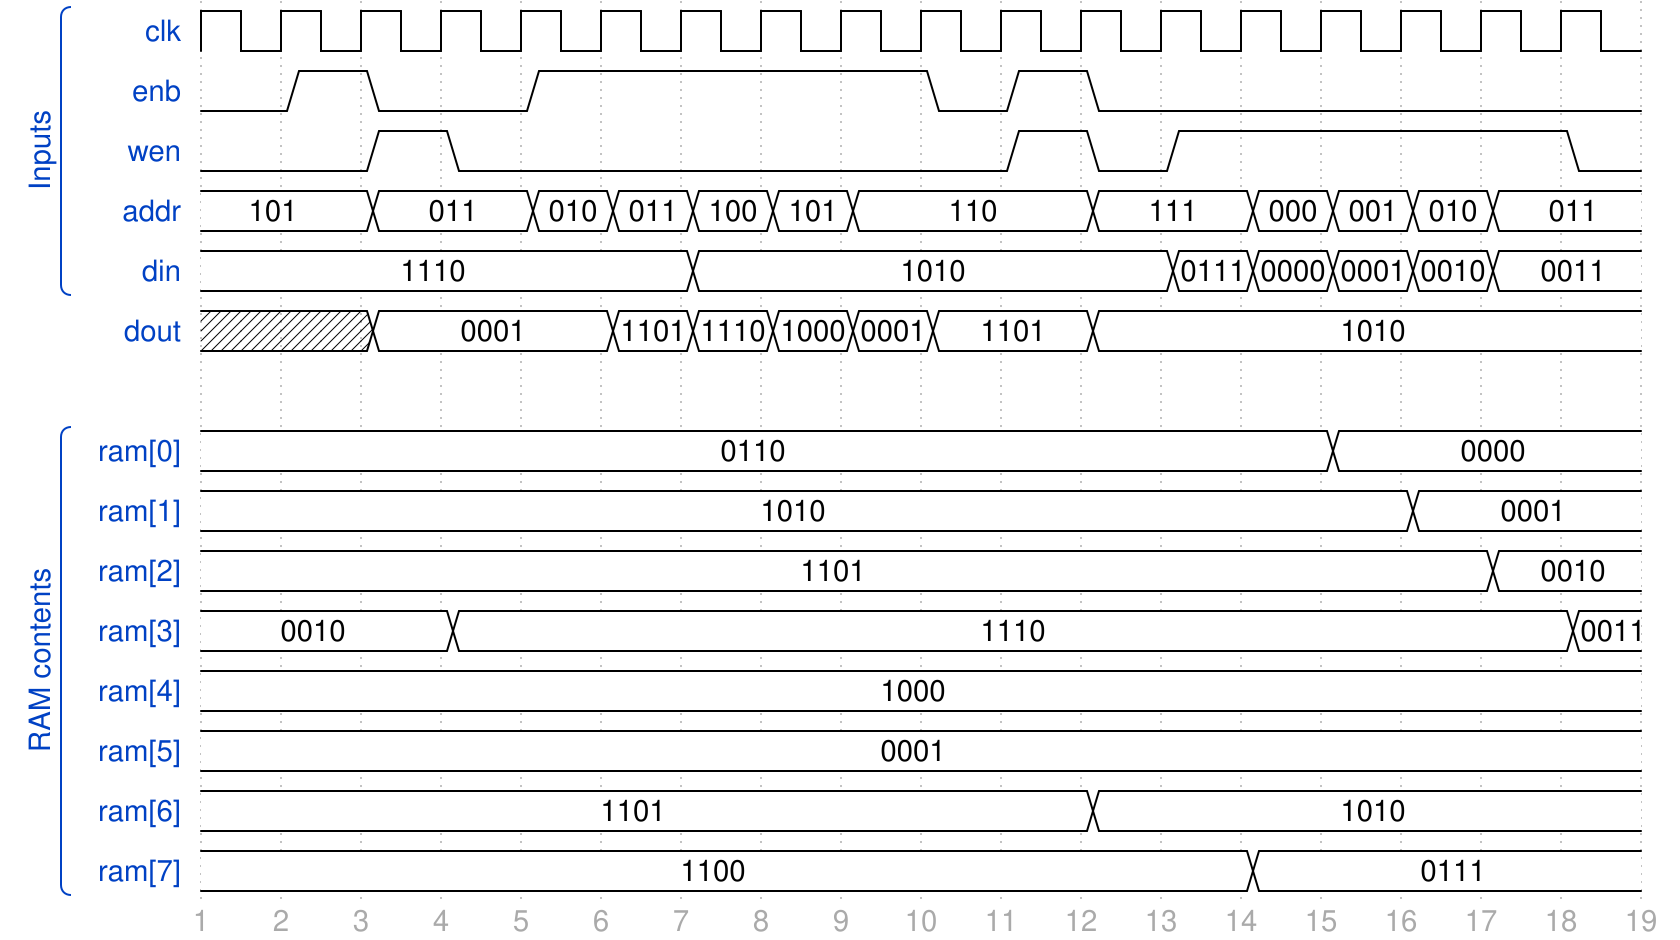

Reproduce this timing diagram as a WaveDrom spec.

{signal: [
  ['Inputs',
   {name: 'clk'	, wave: 'p.................'},
  {name: 'enb'	, wave: '010.1....010......'},
  {name: 'wen'	, wave: '0.10......101....0'},
  {name: 'addr'	, wave: '=.=.=====..=.====.',	data: ["101", "011", "010", "011", "100",  "101", "110", "111", "000", "001", "010", "011"]},
  {name: 'din'	, wave: '=.....=.....=====.',	data: ["1110","1010","0111","0000","0001", "0010", "0011","1010"]},
   ],
  {name: 'dout'	, wave: 'x.=..=====.=......', 	data: ["0001", "1101", "1110", "1000",  "0001", "1101", "1010"]},
  {},
  ['RAM contents',
  {name: 'ram[0]', wave: '=.............=...', 	data: ["0110","0000"]},
  {name: 'ram[1]', wave: '=..............=..', 	data: ["1010", "0001"]},
  {name: 'ram[2]', wave: '=...............=.', 	data: ["1101", "0010"]},
  {name: 'ram[3]', wave: '=..=.............=', 	data: ["0010", "1110", "0011"]},
  {name: 'ram[4]', wave: '=.................', 	data: ["1000"]},
  {name: 'ram[5]', wave: '=.................', 	data: ["0001"]},
  {name: 'ram[6]', wave: '=..........=......', 	data: ["1101", "1010"]},
  {name: 'ram[7]', wave: '=............=....', 	data: ["1100","0111"]},
   ]
  ],
   foot:{
   tick:1,
   every:1
 },
  }
